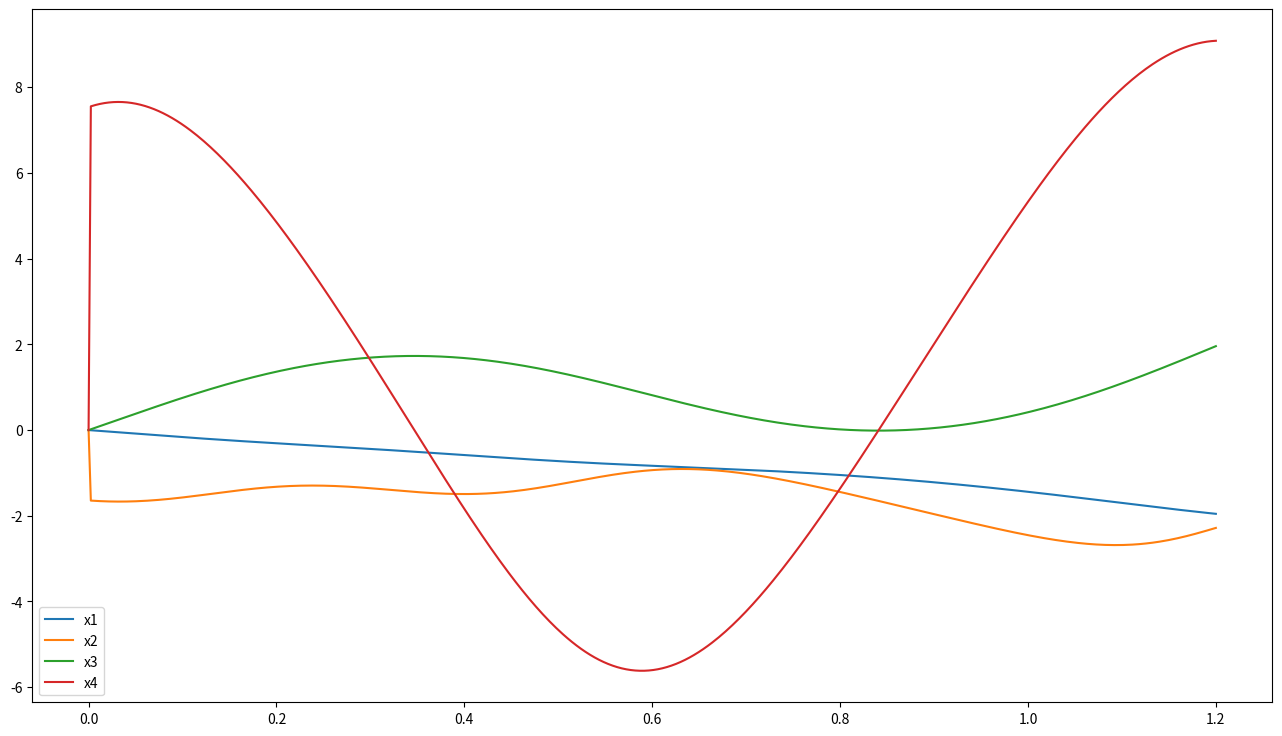

Reproduce this figure in Python.
# modelo dinmico
import numpy as np
from scipy.integrate import odeint
from matplotlib import pyplot as plt


def dynamic_model(x_, time, tau1, tau2):
    m1 = 0.4272
    m2 = 0.3442
    l1 = 0.1933
    l2 = 0.1458
    lc1 = 0.0741
    lc2 = 0.04849
    I1 = 0.0036
    I2 = 0.0021
    g = 9.8

    m11 = (m1 * (lc1 ** 2)) + (m2 * (l1 ** 2)) + (m2 * (lc2 ** 2)) + (2 * m2 * l1 * lc2 * np.cos(x_[2])) + I1 + I2
    m12 = (m2 * (lc2 ** 2)) + (m2 * l1 * lc2 * np.cos(x_[2])) + I2
    m21 = (m2 * (lc2 ** 2)) + (m2 * l1 * lc2 * np.cos(x_[2])) + I2
    m22 = (m2 * (lc2 ** 2)) + I2

    c11 = -m2 * l1 * lc2 * np.sin(x_[2]) * x_[3]
    c12 = -m2 * l1 * lc2 * np.sin(x_[2]) * (x_[1] + x_[3])
    c21 = m2 * l1 * lc2 * np.sin(x_[2]) * x_[1]
    c22 = 0

    g1 = ((m1 * lc1 * m2 * l1) * g * np.sin(x_[0])) + (m2 * lc2 * g * np.sin(x_[0] + x_[2]))
    g2 = m2 * lc2 * g * np.sin(x_[0] + x_[2])

    D4 = (m11 * m22) + (m12 * m21)
    D5 = tau1 - c11 * x_[1] - c12 * x_[3] - g1
    D6 = tau2 - c21 * x_[1] - c22 * x_[3] - g2

    x_[0] = x_[1]
    x_[1] = ((m22 * D5) - (m12 * D6)) / D4
    x_[2] = x_[3]
    x_[3] = ((-m21 * D5) + (m11 * D6)) / D4

    return x_[0], x_[1], x_[2], x_[3]


# tiempo
time = np.linspace(0, 1.2, 500)
# condiciones
x = (0, 0, 0, 0)
tau = (0, 0.032)

x_solved = odeint(dynamic_model, x, time, args=(tau[0], tau[1]))

f = plt.figure(figsize=(16, 9))
plt.plot(time, x_solved[:, 0], label='x1')
plt.plot(time, x_solved[:, 1], label='x2')
plt.plot(time, x_solved[:, 2], label='x3')
plt.plot(time, x_solved[:, 3], label='x4')
plt.legend(loc='best')
plt.show()
